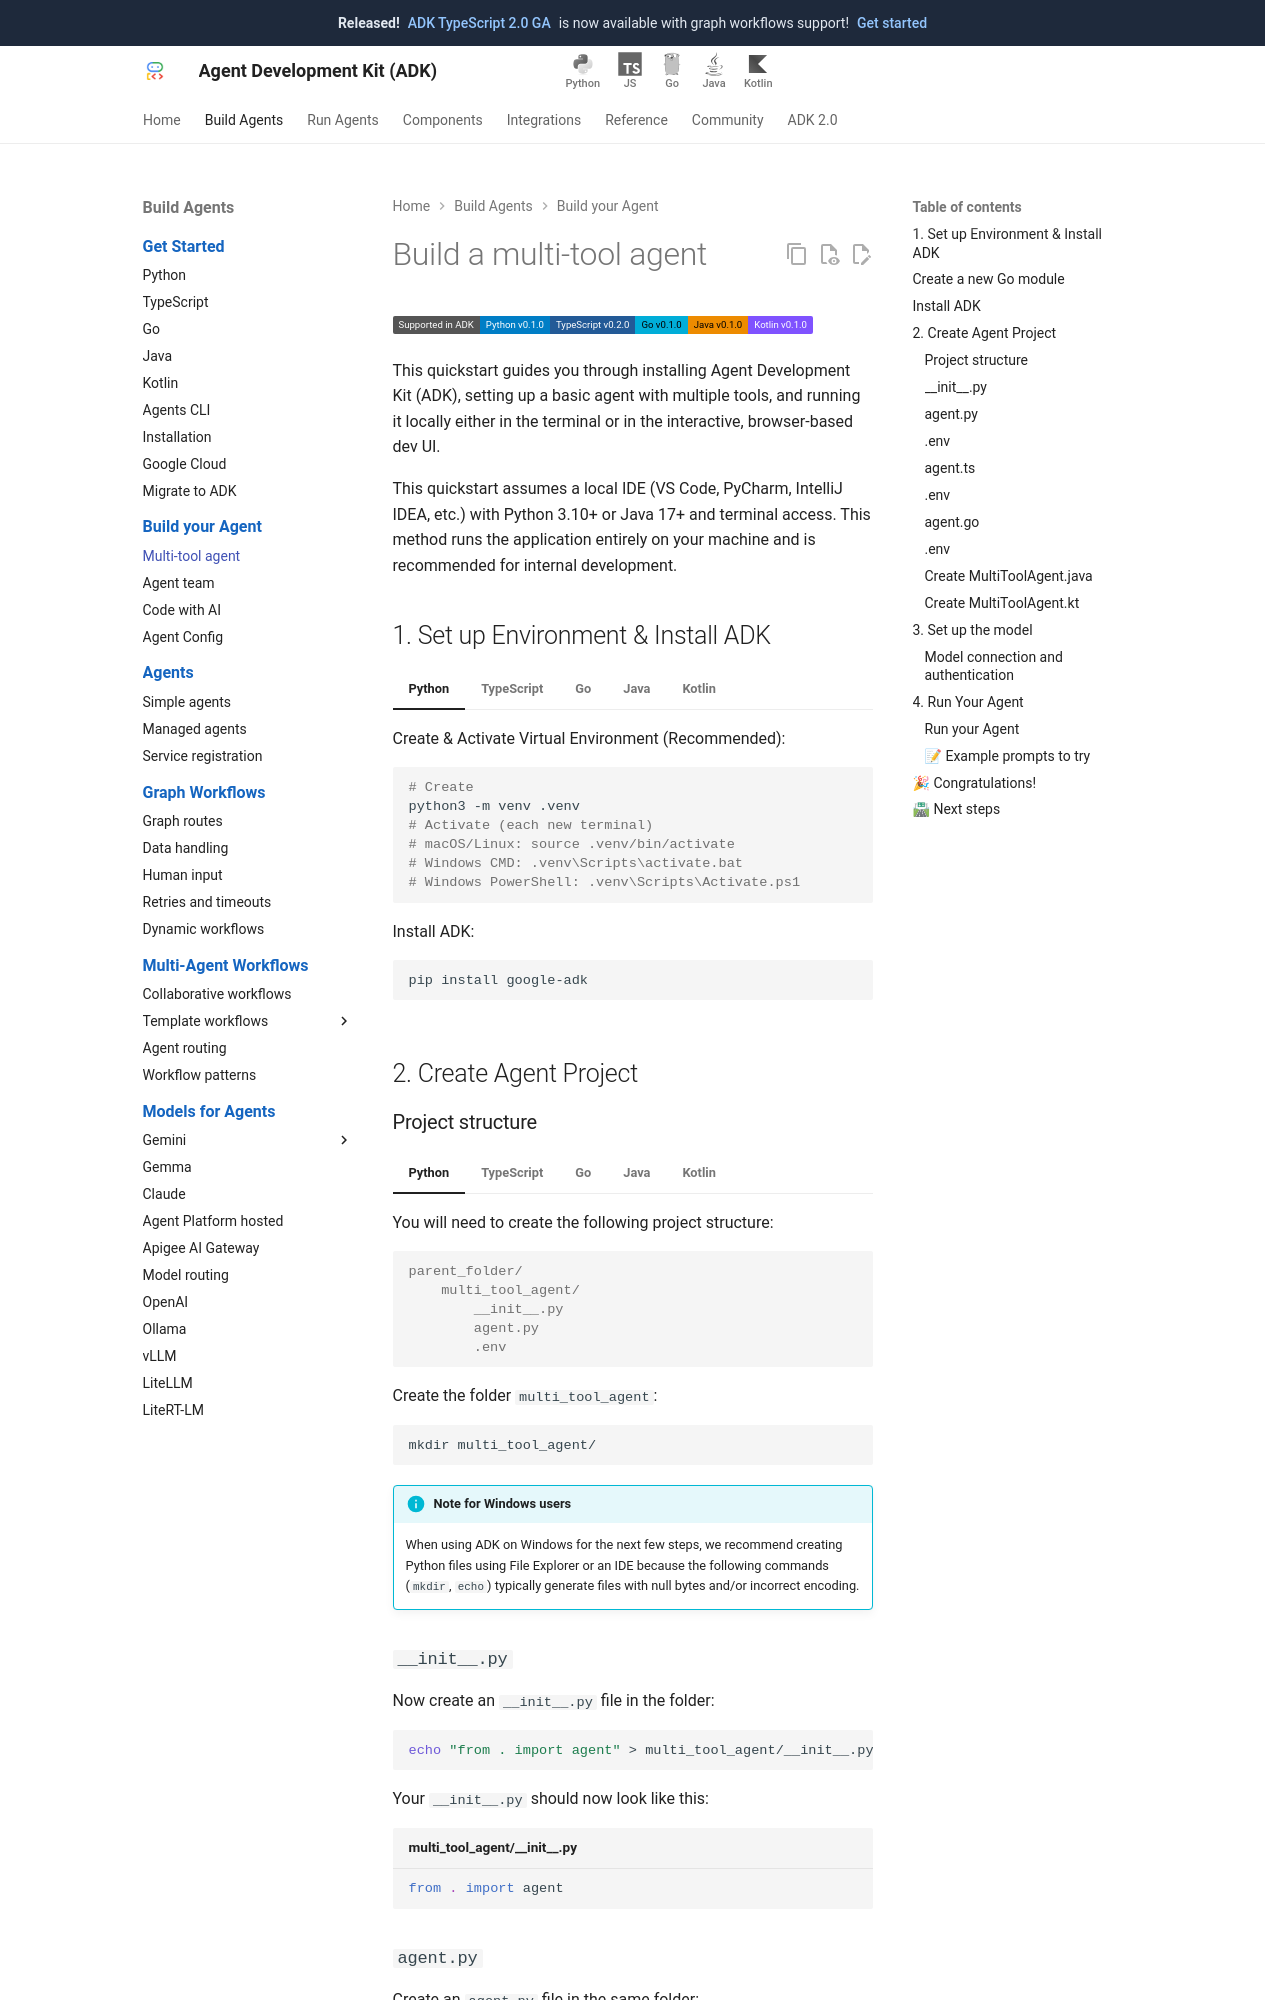

repository: google/adk-docs · page: tutorials/multi-tool-agent/index.html · generator: mkdocs

# Build a multi-tool agent

<div class="language-support-tag">
  <span class="lst-supported">Supported in ADK</span><span class="lst-python">Python v0.1.0</span><span class="lst-typescript">TypeScript v0.2.0</span><span class="lst-go">Go v0.1.0</span><span class="lst-java">Java v0.1.0</span><span class="lst-kotlin">Kotlin v0.1.0</span>
</div>

This quickstart guides you through installing Agent Development Kit (ADK),
setting up a basic agent with multiple tools, and running it locally either in
the terminal or in the interactive, browser-based dev UI.

<!-- <img src="../../assets/quickstart.png" alt="Quickstart setup"> -->

This quickstart assumes a local IDE (VS Code, PyCharm, IntelliJ IDEA, etc.) with
Python 3.10+ or Java 17+ and terminal access. This method runs the application
entirely on your machine and is recommended for internal development.

## 1. Set up Environment & Install ADK { #set-up-environment-install-adk }

=== "Python"

    Create & Activate Virtual Environment (Recommended):

    ```bash
    # Create
    python3 -m venv .venv
    # Activate (each new terminal)
    # macOS/Linux: source .venv/bin/activate
    # Windows CMD: .venv\Scripts\activate.bat
    # Windows PowerShell: .venv\Scripts\Activate.ps1
    ```

    Install ADK:

    ```bash
    pip install google-adk
    ```

=== "TypeScript"

    Create a new project directory, initialize it, and install dependencies:

    ```bash
    mkdir my-adk-agent
    cd my-adk-agent
    npm init -y
    npm install @google/adk @google/adk-devtools
    npm install -D typescript
    ```

    Create a `tsconfig.json` file with the following content. This configuration
    ensures your project correctly handles modern Node.js modules.

    ```json title="tsconfig.json"
    {
      "compilerOptions": {
        "target": "es2020",
        "module": "nodenext",
        "moduleResolution": "nodenext",
        "esModuleInterop": true,
        "strict": true,
        "skipLibCheck": true,
        // set to false to allow CommonJS module syntax:
        "verbatimModuleSyntax": false
      }
    }
    ```

=== "Go"

    ## Create a new Go module

    If you are starting a new project, you can create a new Go module:

    ```bash
    mkdir my-adk-agent
    cd my-adk-agent
    go mod init example.com/my-agent
    ```

    ## Install ADK

    To add the ADK to your project, run the following command:

    ```bash
    go get google.golang.org/adk/v2
    ```

    This will add the ADK as a dependency to your `go.mod` file.

=== "Java"

    To install ADK Java and set up the environment, see the [Java
    Quickstart](/get-started/java/).

=== "Kotlin"

    To install ADK Kotlin and set up the environment, see the [Kotlin
    Quickstart](/get-started/kotlin/).

## 2. Create Agent Project { #create-agent-project }
